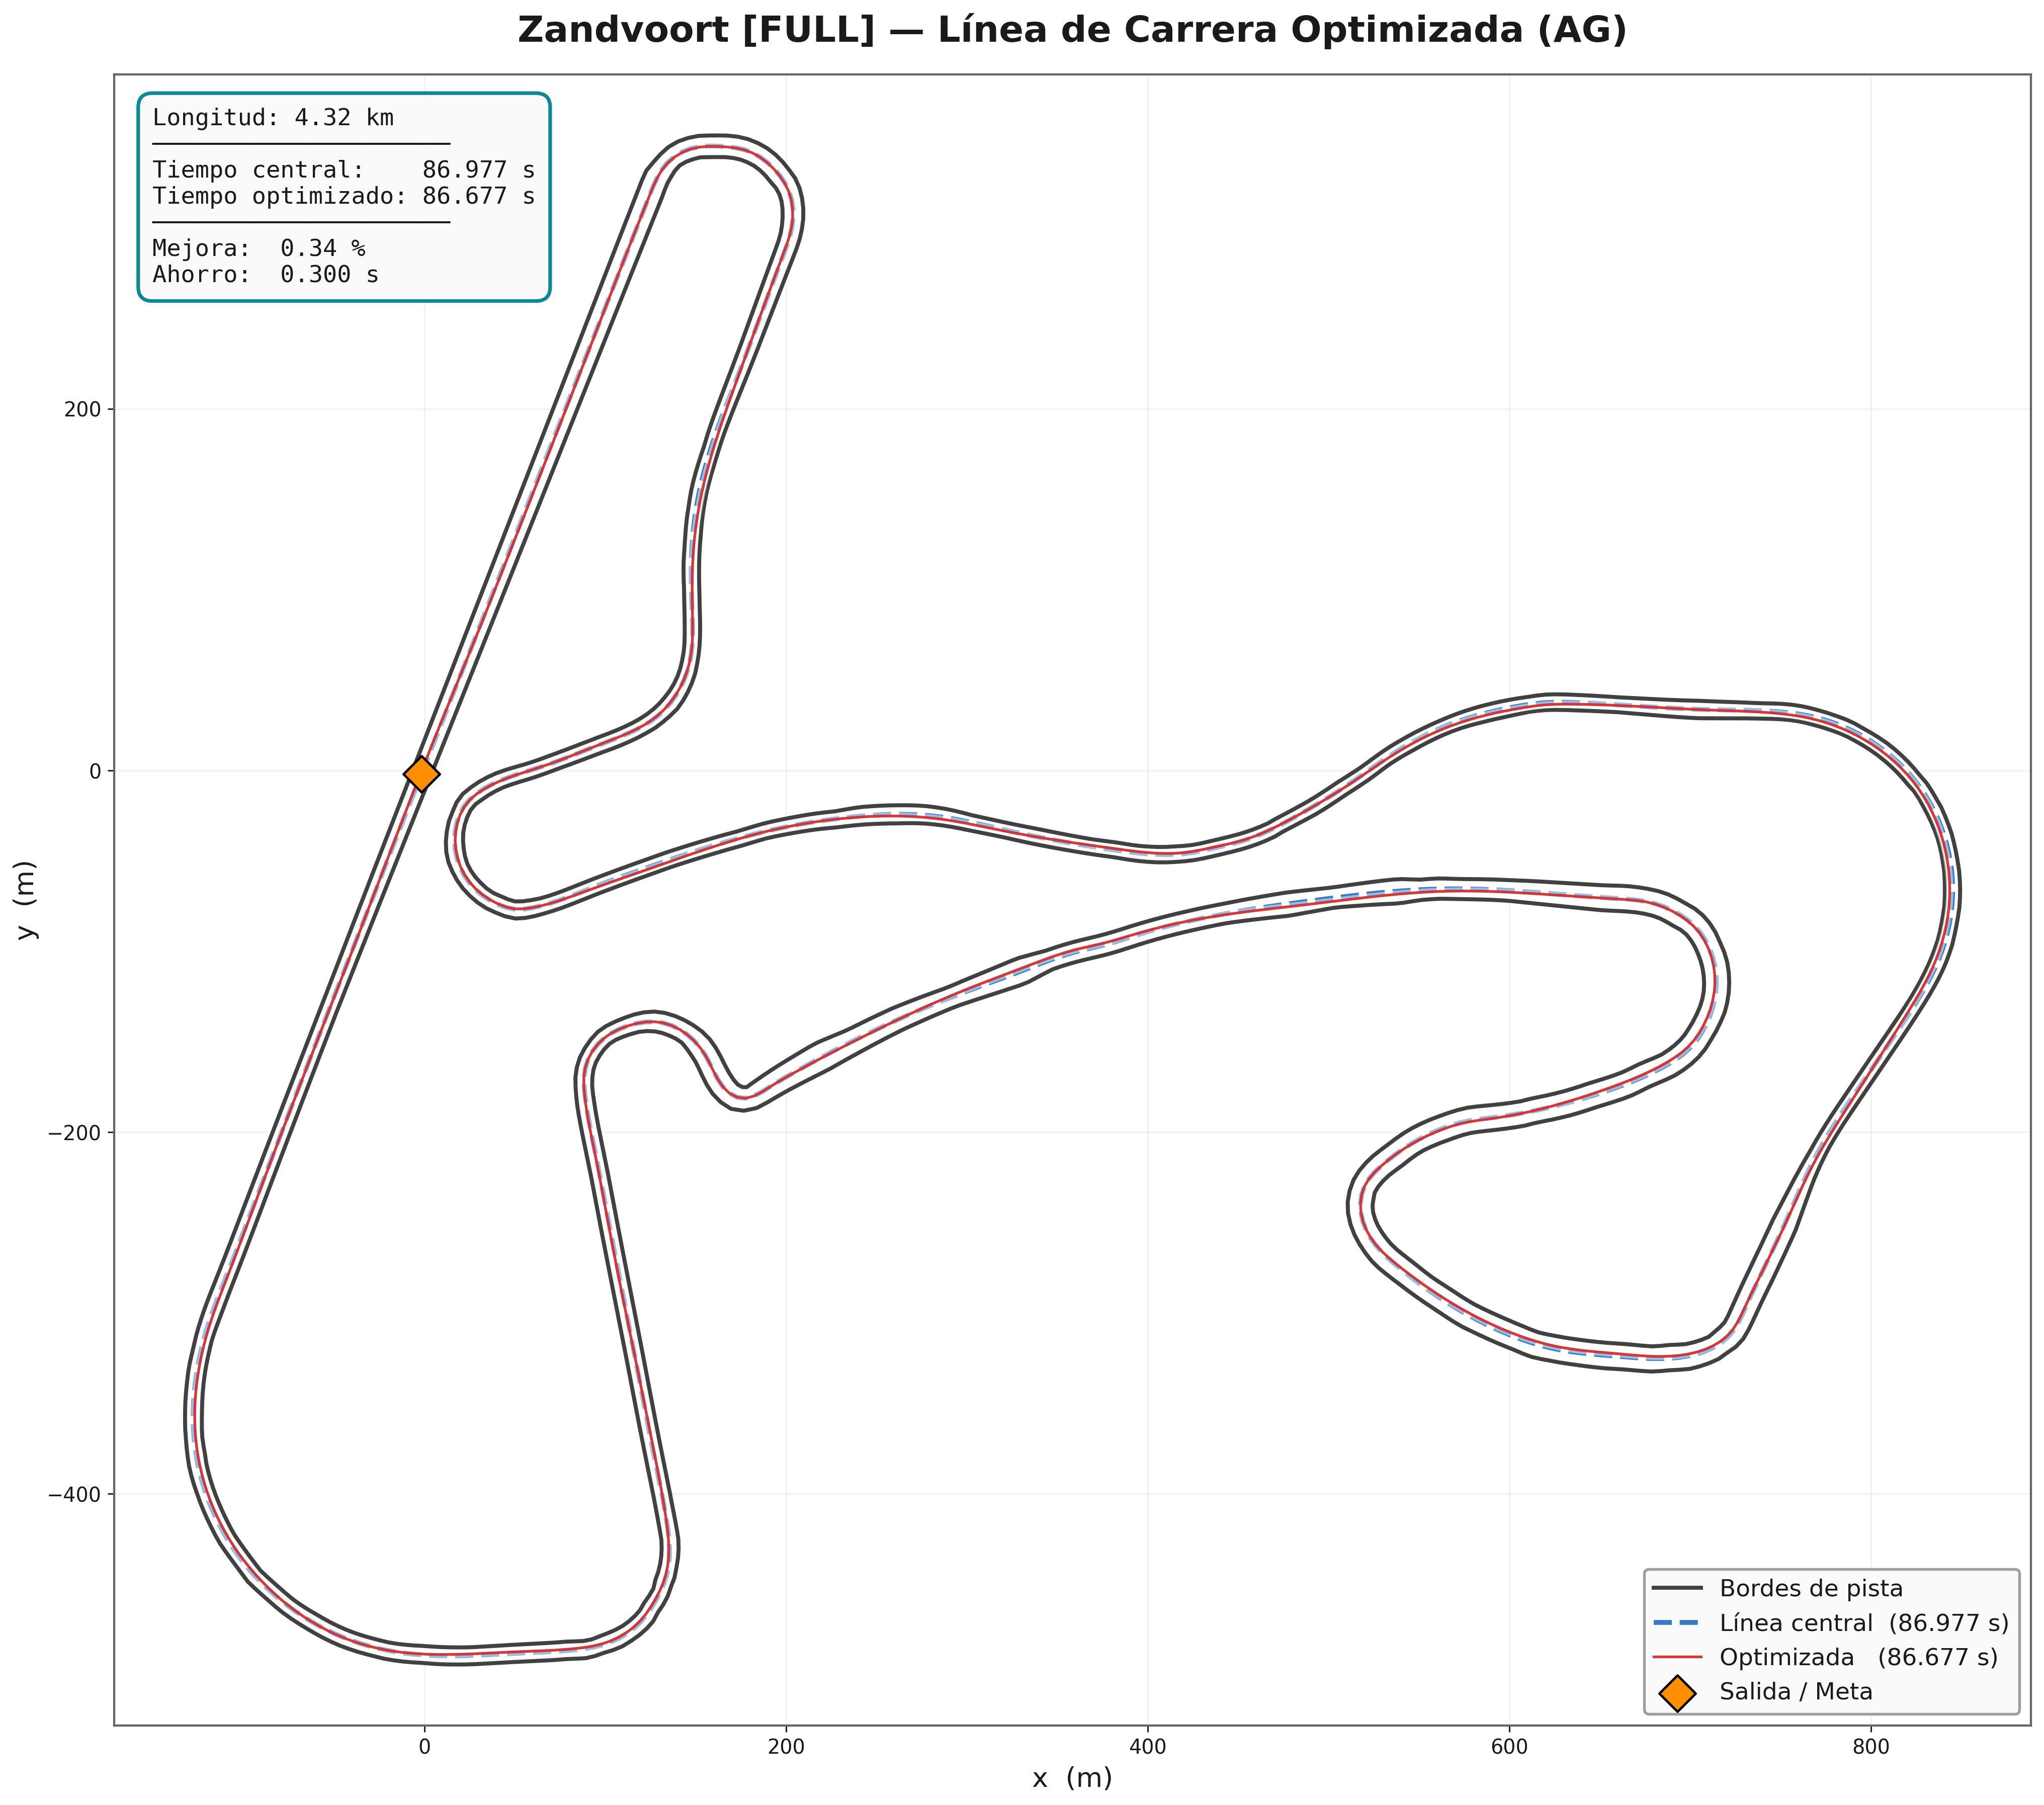

Data behind this chart, as committed beside it:
# x_m, y_m
-2.215, -1.669
-1.847, -0.7386
-1.479, 0.1912
-1.111, 1.121
-0.7425, 2.05
-0.3734, 2.98
-0.003936, 3.909
0.3659, 4.838
0.7361, 5.767
1.107, 6.695
1.478, 7.624
1.849, 8.552
2.22, 9.481
2.592, 10.41
2.965, 11.34
3.337, 12.26
3.71, 13.19
4.083, 14.12
4.456, 15.05
4.83, 15.98
5.204, 16.9
5.578, 17.83
5.953, 18.76
6.328, 19.68
6.703, 20.61
7.078, 21.54
7.453, 22.46
7.829, 23.39
8.205, 24.32
8.581, 25.24
8.957, 26.17
9.334, 27.1
9.71, 28.02
10.09, 28.95
10.46, 29.88
10.84, 30.8
11.22, 31.73
11.6, 32.65
11.97, 33.58
12.35, 34.51
12.73, 35.43
13.11, 36.36
13.48, 37.28
13.86, 38.21
14.24, 39.13
14.62, 40.06
15, 40.99
15.38, 41.91
15.75, 42.84
16.13, 43.76
16.51, 44.69
16.89, 45.61
17.27, 46.54
17.65, 47.46
18.02, 48.39
18.4, 49.32
18.78, 50.24
19.16, 51.17
19.54, 52.09
19.92, 53.02
... 4,260 more rows
